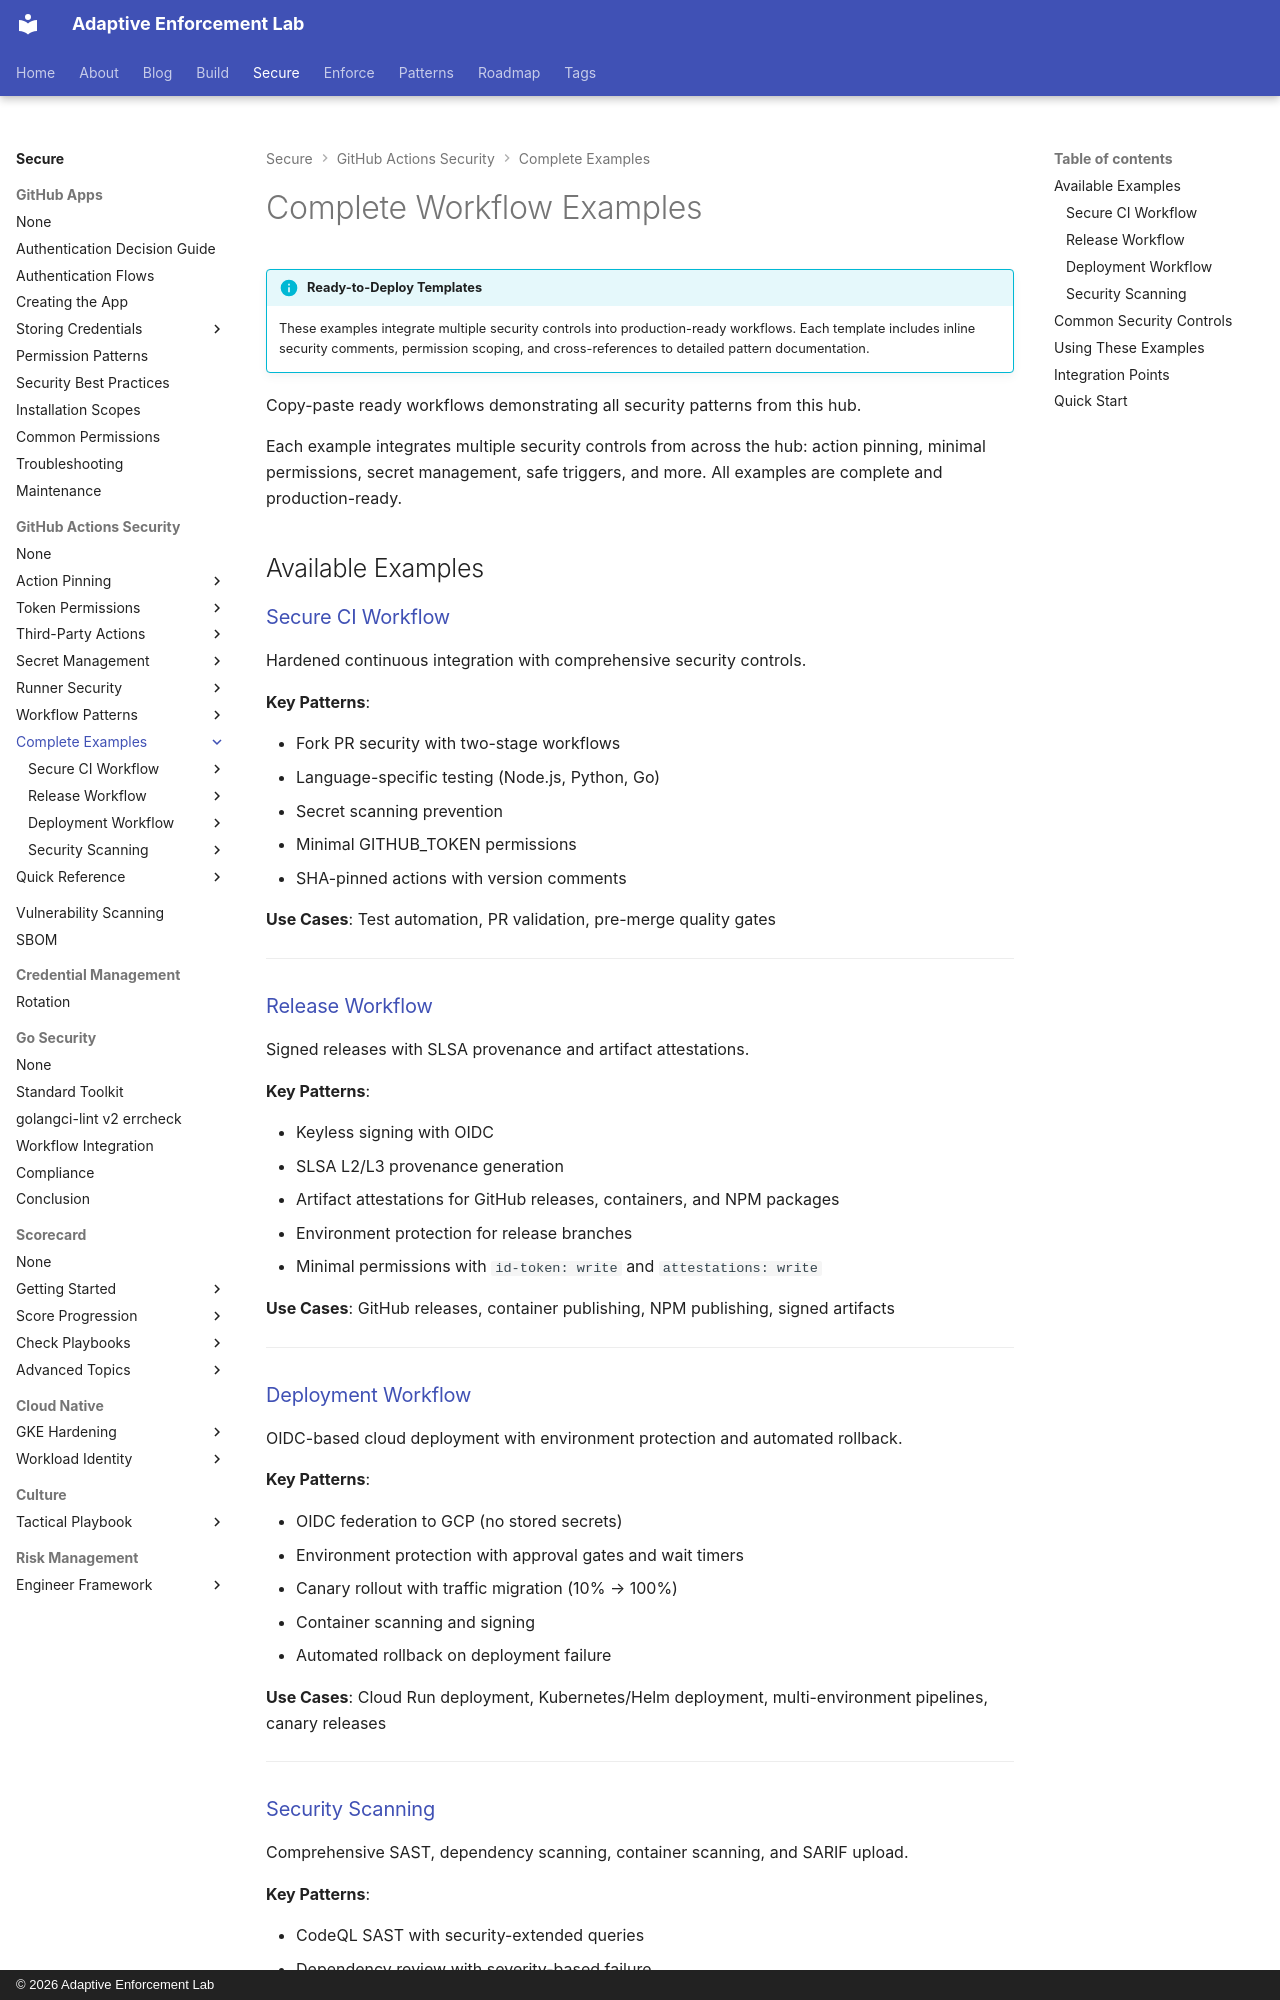

repository: adaptive-enforcement-lab/adaptive-enforcement-lab-com · page: secure/github-actions-security/examples/index.html · generator: mkdocs · copyright: © 2026 Adaptive Enforcement Lab

---
title: Complete Workflow Examples
description: >-
  Copy-paste hardened CI/CD workflows with SHA-pinned actions, minimal GITHUB_TOKEN permissions,
  OIDC authentication, and comprehensive security scanning for GitHub Actions.
provenance: human
---

# Complete Workflow Examples

!!! info "Ready-to-Deploy Templates"

    These examples integrate multiple security controls into production-ready workflows. Each template includes inline security comments, permission scoping, and cross-references to detailed pattern documentation.

Copy-paste ready workflows demonstrating all security patterns from this hub.

Each example integrates multiple security controls from across the hub: action pinning, minimal permissions, secret management, safe triggers, and more. All examples are complete and production-ready.

## Available Examples

### [Secure CI Workflow](ci-workflow/index.md)

Hardened continuous integration with comprehensive security controls.

**Key Patterns**:

- Fork PR security with two-stage workflows
- Language-specific testing (Node.js, Python, Go)
- Secret scanning prevention
- Minimal GITHUB_TOKEN permissions
- SHA-pinned actions with version comments

**Use Cases**: Test automation, PR validation, pre-merge quality gates

---

### [Release Workflow](release-workflow/index.md)

Signed releases with SLSA provenance and artifact attestations.

**Key Patterns**:

- Keyless signing with OIDC
- SLSA L2/L3 provenance generation
- Artifact attestations for GitHub releases, containers, and NPM packages
- Environment protection for release branches
- Minimal permissions with `id-token: write` and `attestations: write`

**Use Cases**: GitHub releases, container publishing, NPM publishing, signed artifacts

---

### [Deployment Workflow](deployment-workflow/index.md)

OIDC-based cloud deployment with environment protection and automated rollback.

**Key Patterns**:

- OIDC federation to GCP (no stored secrets)
- Environment protection with approval gates and wait timers
- Canary rollout with traffic migration (10% → 100%)
- Container scanning and signing
- Automated rollback on deployment failure

**Use Cases**: Cloud Run deployment, Kubernetes/Helm deployment, multi-environment pipelines, canary releases

---
